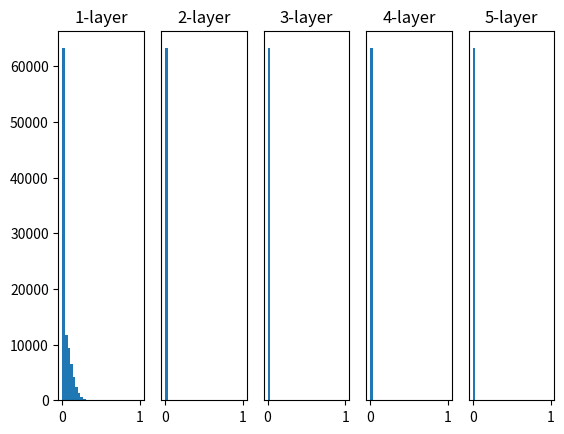

The script that saved this image:
#!/usr/bin/env python3
# -*- coding: utf-8 -*-
"""
Created on Fri May 29 21:48:12 2020

[redacted]
"""


'''
은닉층의 활성화값 분포
'''
import numpy as np
import matplotlib.pyplot as plt


def sigmoid(x):
    return 1 / (1 + np.exp(-x))


def ReLU(x):
    return np.maximum(0, x)


def tanh(x):
    return np.tanh(x)
    
input_data = np.random.randn(1000, 100)  # 1000개의 데이터
node_num = 100  # 각 은닉층의 노드(뉴런) 수
hidden_layer_size = 5  # 은닉층이 5개
activations = {}  # 이곳에 활성화 결과를 저장

x = input_data

for i in range(hidden_layer_size):
    if i != 0:
        x = activations[i-1]

    # 초깃값
        #정규분포
    #w = np.random.randn(node_num, node_num) * 1
    w = np.random.randn(node_num, node_num) * 0.01
        #사비에르 초깃값
    #w = np.random.randn(node_num, node_num) * np.sqrt(1.0 / node_num)
        #He 초깃값
    #w = np.random.randn(node_num, node_num) * np.sqrt(2.0 / node_num)


    a = np.dot(x, w)


    # 활성화 함수
    #z = sigmoid(a)
    z = ReLU(a)
    #z = tanh(a)

    activations[i] = z

# 히스토그램 그리기
for i, a in activations.items():
    plt.subplot(1, len(activations), i+1)
    plt.title(str(i+1) + "-layer")
    if i != 0: plt.yticks([], [])
    # plt.xlim(0.1, 1)
    # plt.ylim(0, 7000)
    plt.hist(a.flatten(), 30, range=(0,1))
plt.show()


'''
표준편차를 0.01로 한 정규분포는 가운데로 치우침
표준편차를 1로 한 정규분포는 끝으로 치우침
사비에르 초깃값을 사용할 경우 각 층에 흐르는 데이터의 양이 적당
'''


'''
활성화 함수로 ReLU를 사용할 때는 He 초깃값을,
sigmoid나 tanh 등의 S자 곡선일 때는 Xavier 초깃값을 쓰는것이 낫다
'''